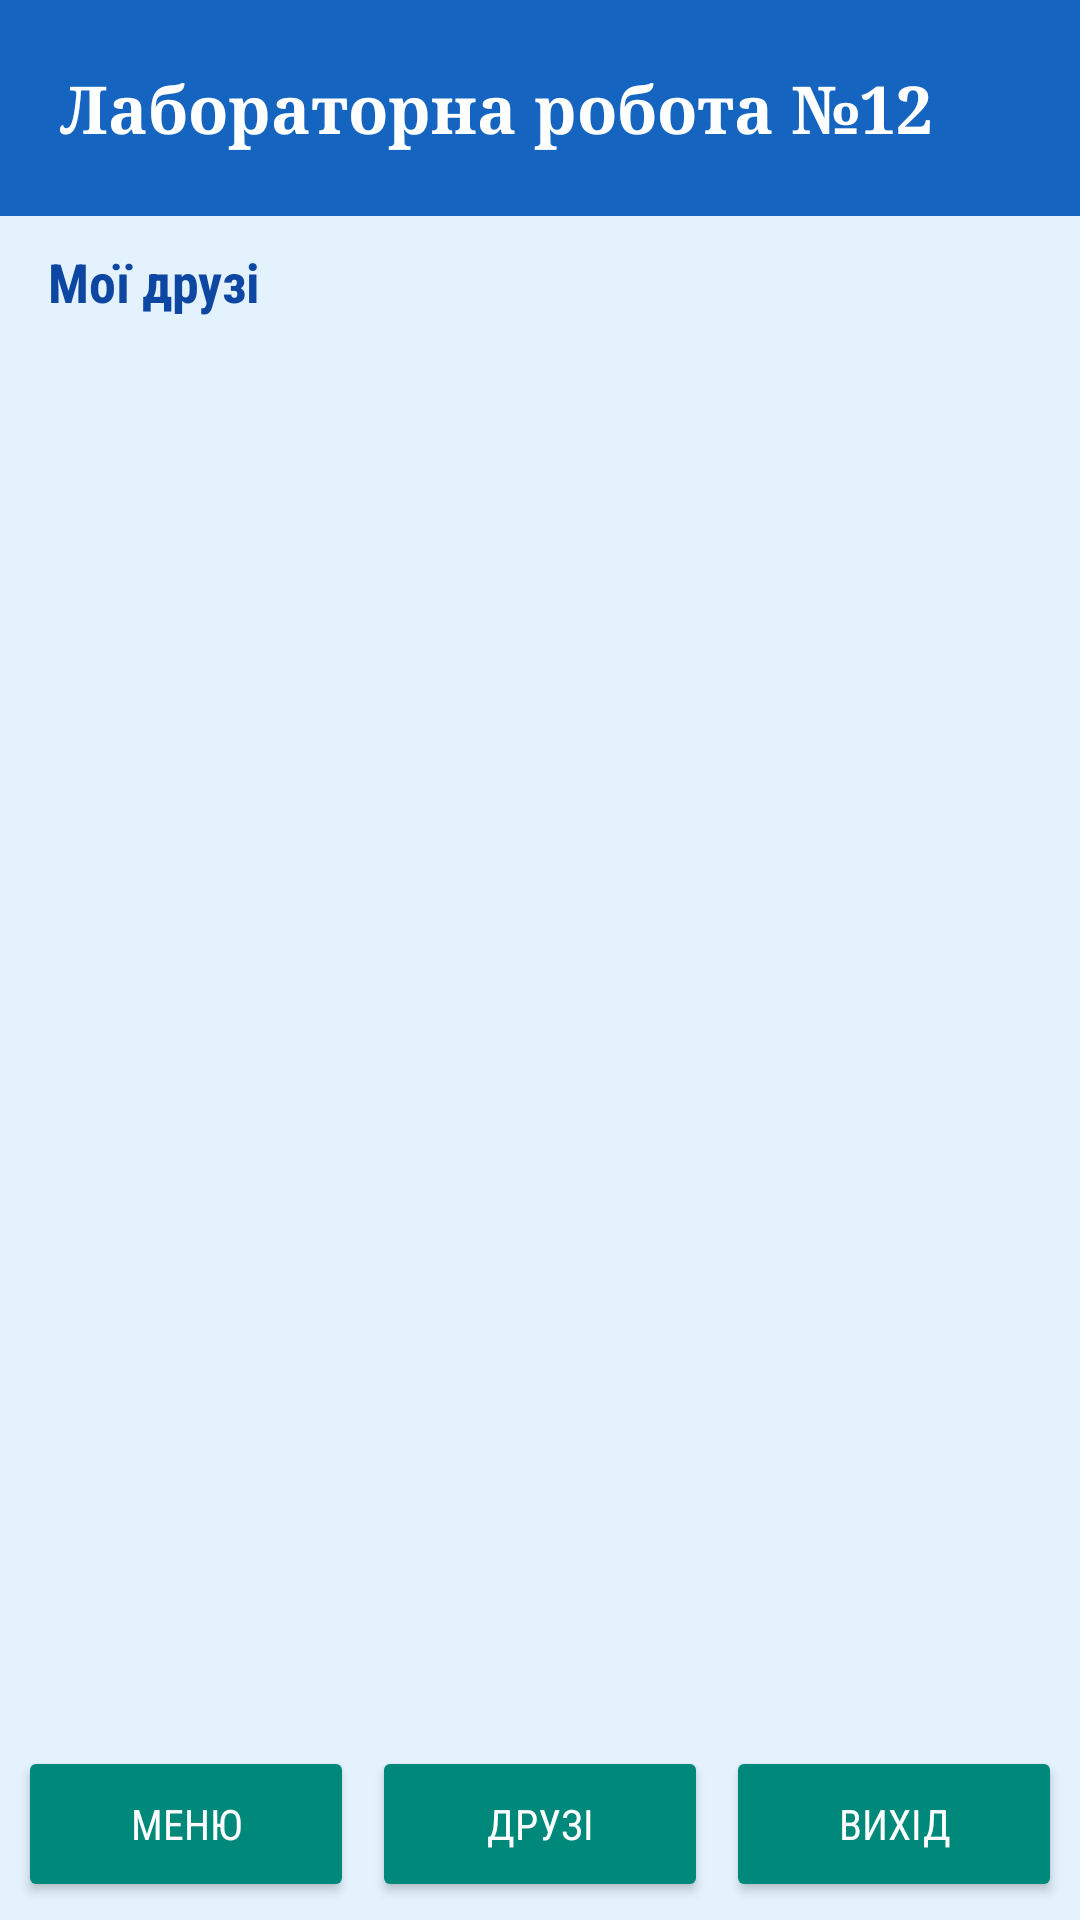

Here is an Android app screen rendered from its layout file. Give the layout XML and the strings, colors and styles it references.
<!-- AndroidManifest.xml: application theme Theme.MPHolubLab12 -->
<!-- res/layout/activity_contacts.xml -->
<?xml version="1.0" encoding="utf-8"?>
<androidx.constraintlayout.widget.ConstraintLayout xmlns:android="http://schemas.android.com/apk/res/android"
    xmlns:app="http://schemas.android.com/apk/res-auto"
    xmlns:tools="http://schemas.android.com/tools"
    android:id="@+id/contacts"
    android:layout_width="match_parent"
    android:layout_height="match_parent"
    android:background="@color/background_color"
    tools:context=".ContactsActivity">

    <TextView
        android:id="@+id/title"
        android:layout_width="0dp"
        android:layout_height="72dp"
        android:background="@color/header_color"
        android:fontFamily="serif"
        android:gravity="center_vertical"
        android:paddingStart="20dp"
        android:paddingEnd="20dp"
        android:text="@string/lab_title"
        android:textColor="@color/white"
        android:textSize="22sp"
        android:textStyle="bold"
        app:layout_constraintEnd_toEndOf="parent"
        app:layout_constraintStart_toStartOf="parent"
        app:layout_constraintTop_toTopOf="parent" />

    <TextView
        android:id="@+id/subtitle"
        android:layout_width="0dp"
        android:layout_height="44dp"
        android:fontFamily="sans-serif-condensed"
        android:gravity="center_vertical"
        android:paddingStart="16dp"
        android:text="@string/my_friends"
        android:textColor="@color/title_color"
        android:textSize="18sp"
        android:textStyle="bold"
        app:layout_constraintEnd_toEndOf="parent"
        app:layout_constraintStart_toStartOf="parent"
        app:layout_constraintTop_toBottomOf="@id/title" />

    <ListView
        android:id="@+id/listView"
        android:layout_width="0dp"
        android:layout_height="0dp"
        android:divider="@color/divider_color"
        android:dividerHeight="1dp"
        app:layout_constraintBottom_toTopOf="@id/menu"
        app:layout_constraintEnd_toEndOf="parent"
        app:layout_constraintStart_toStartOf="parent"
        app:layout_constraintTop_toBottomOf="@id/subtitle" />

    <LinearLayout
        android:id="@+id/menu"
        android:layout_width="0dp"
        android:layout_height="64dp"
        android:orientation="horizontal"
        android:padding="6dp"
        app:layout_constraintBottom_toBottomOf="parent"
        app:layout_constraintEnd_toEndOf="parent"
        app:layout_constraintStart_toStartOf="parent">

        <Button
            android:layout_width="0dp"
            android:layout_height="match_parent"
            android:layout_weight="1"
            android:backgroundTint="@color/btn_color"
            android:fontFamily="sans-serif-condensed"
            android:onClick="goHome"
            android:text="@string/menu"
            android:textColor="@color/white" />

        <Button
            android:layout_width="0dp"
            android:layout_height="match_parent"
            android:layout_marginStart="6dp"
            android:layout_marginEnd="6dp"
            android:layout_weight="1"
            android:backgroundTint="@color/btn_color"
            android:fontFamily="sans-serif-condensed"
            android:text="@string/friends"
            android:textColor="@color/white" />

        <Button
            android:layout_width="0dp"
            android:layout_height="match_parent"
            android:layout_weight="1"
            android:backgroundTint="@color/btn_color"
            android:fontFamily="sans-serif-condensed"
            android:onClick="exitApp"
            android:text="@string/exit"
            android:textColor="@color/white" />
    </LinearLayout>

</androidx.constraintlayout.widget.ConstraintLayout>
<!-- resources referenced by this layout -->
<resources>
  <color name="background_color">#FFE3F2FD</color>
  <color name="btn_color">#FF00897B</color>
  <color name="divider_color">#FF90CAF9</color>
  <color name="header_color">#FF1565C0</color>
  <color name="title_color">#FF0D47A1</color>
  <color name="white">#FFFFFFFF</color>
  <string name="exit">Вихід</string>
  <string name="friends">Друзі</string>
  <string name="lab_title">Лабораторна робота №12</string>
  <string name="menu">Меню</string>
  <string name="my_friends">Мої друзі</string>
  <style name="Theme.MPHolubLab12" parent="Base.Theme.MPHolubLab12" />
  <style name="Base.Theme.MPHolubLab12" parent="Theme.Material3.DayNight.NoActionBar">
          
          
      </style>
</resources>
